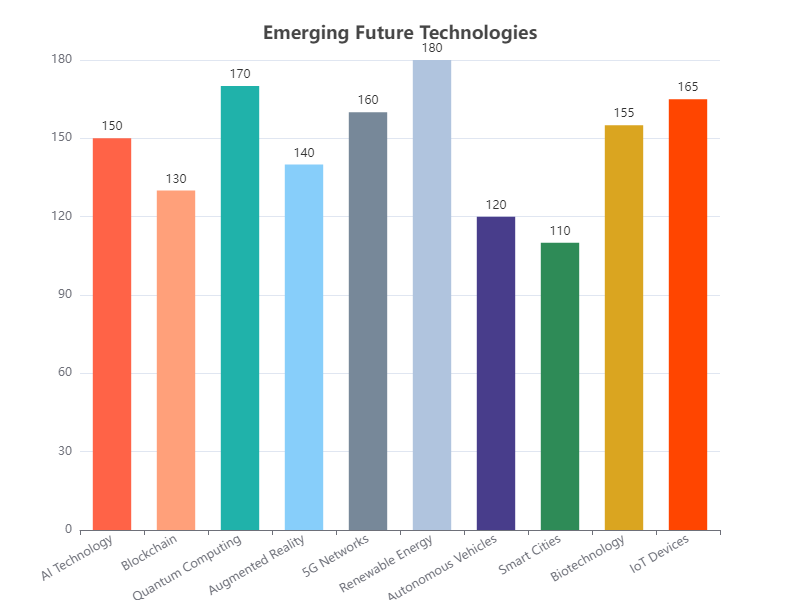

Source data for this figure (header and first rows):
Category, Value
AI Technology, 150
Blockchain, 130
Quantum Computing, 170
Augmented Reality, 140
5G Networks, 160
Renewable Energy, 180
Autonomous Vehicles, 120
Smart Cities, 110
Biotechnology, 155
IoT Devices, 165
